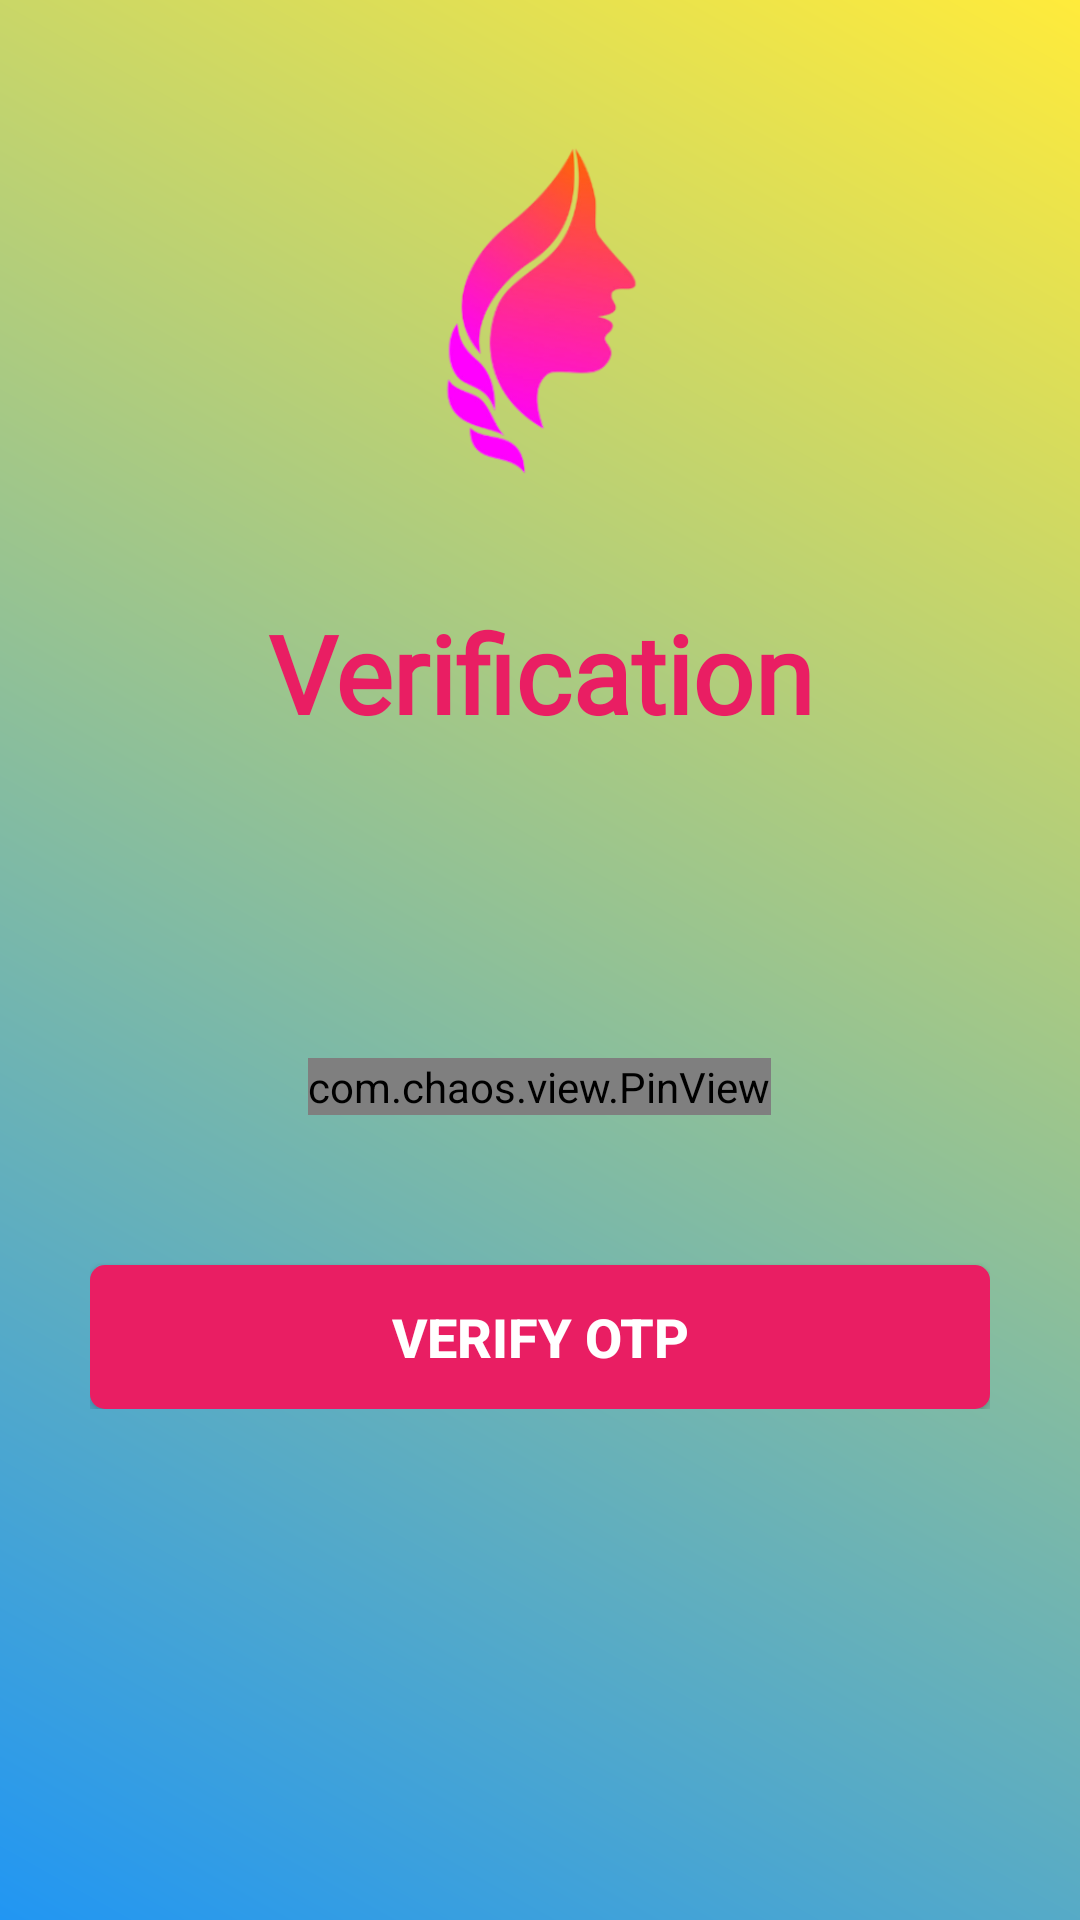

This screen was rendered from an Android layout file. Write that file and the resources it references.
<!-- AndroidManifest.xml: application theme AppTheme -->
<!-- res/layout/activity_otp_verification.xml -->
<?xml version="1.0" encoding="utf-8"?>
<ScrollView xmlns:android="http://schemas.android.com/apk/res/android"
    xmlns:app="http://schemas.android.com/apk/res-auto"
    xmlns:tools="http://schemas.android.com/tools"
    android:layout_width="match_parent"
    android:layout_height="match_parent"
    tools:context=".otpVerification"
    android:background="@drawable/gradientbg"
    android:padding="30dp">
    <LinearLayout
        android:layout_width="match_parent"
        android:layout_height="wrap_content"
        android:orientation="vertical">
        <ImageView
            android:layout_width="wrap_content"
            android:layout_height="150dp"
            android:src="@drawable/ladygraphic"/>
        <TextView
            android:layout_width="match_parent"
            android:layout_height="wrap_content"
            android:text="Verification"
            android:textAlignment="center"
            android:layout_gravity="center"
            android:layout_marginTop="20dp"
            android:textStyle="bold"
            android:textSize="36sp"
            android:fontFamily="@font/alfa_slab_one"
            android:textColor="@color/colorPrimary"/>
        <TextView
            android:id="@+id/numberShowingText"
            android:layout_width="wrap_content"
            android:layout_height="wrap_content"
            android:layout_marginTop="20dp"
            android:layout_gravity="center"
            android:textStyle="bold"
            android:textAlignment="center"
            android:textSize="18sp"
            android:textColor="#000000"
            android:text=""/>
        <com.chaos.view.PinView
            android:id="@+id/otpPinView"
            android:layout_width="wrap_content"
            android:layout_height="wrap_content"
            android:layout_marginTop="60dp"
            app:itemCount="6"
            app:itemWidth="40dp"
            app:itemHeight="50dp"
            android:layout_gravity="center"
            app:lineColor="#010202"
            android:itemBackground="#FAF9F9"
            style="@style/PinWidget.PinView"
            android:inputType="number"
            android:cursorVisible="true"
            app:cursorColor="@color/colorAccent"
            app:hideLineWhenFilled="true"
            app:itemRadius="5dp"
            />

        <Button
            android:id="@+id/verifyOtpBtn"
            android:layout_width="match_parent"
            android:layout_height="wrap_content"
            android:layout_marginTop="50dp"
            android:background="@drawable/roundedbutton"
            android:text="Verify OTP"
            android:textColor="#ffffff"
            android:onClick="verifyOtpButton"
            android:textSize="18sp"
            android:textStyle="bold" />


    </LinearLayout>

</ScrollView>
<!-- resources referenced by this layout -->
<resources>
  <color name="colorAccent">#2DD1C1</color>
  <color name="colorPrimary">#E91E63</color>
  <!-- drawable gradientbg (drawable) -->
  <?xml version="1.0" encoding="utf-8"?>
  <shape xmlns:android="http://schemas.android.com/apk/res/android">
      <gradient
          android:angle="225"
          android:endColor="#2196F3"
          android:startColor="#FFEB3B"/>
  
  </shape>
  <!-- drawable ladygraphic: png bitmap (drawable-v24, 44829 bytes) -->
  <!-- drawable roundedbutton (drawable) -->
  <?xml version="1.0" encoding="utf-8"?>
  <shape xmlns:android="http://schemas.android.com/apk/res/android"
      android:shape="rectangle">
      <solid android:color="#E91E63" />
      <corners android:radius="5dp" />
  </shape>
  <style name="AppTheme" parent="Theme.MaterialComponents.Light.DarkActionBar.Bridge">
          
          <item name="colorPrimary">@color/colorPrimary</item>
          <item name="colorPrimaryDark">@color/colorPrimaryDark</item>
          <item name="colorAccent">@color/colorAccent</item>
      </style>
  <color name="colorPrimaryDark">#03A9F4</color>
</resources>
